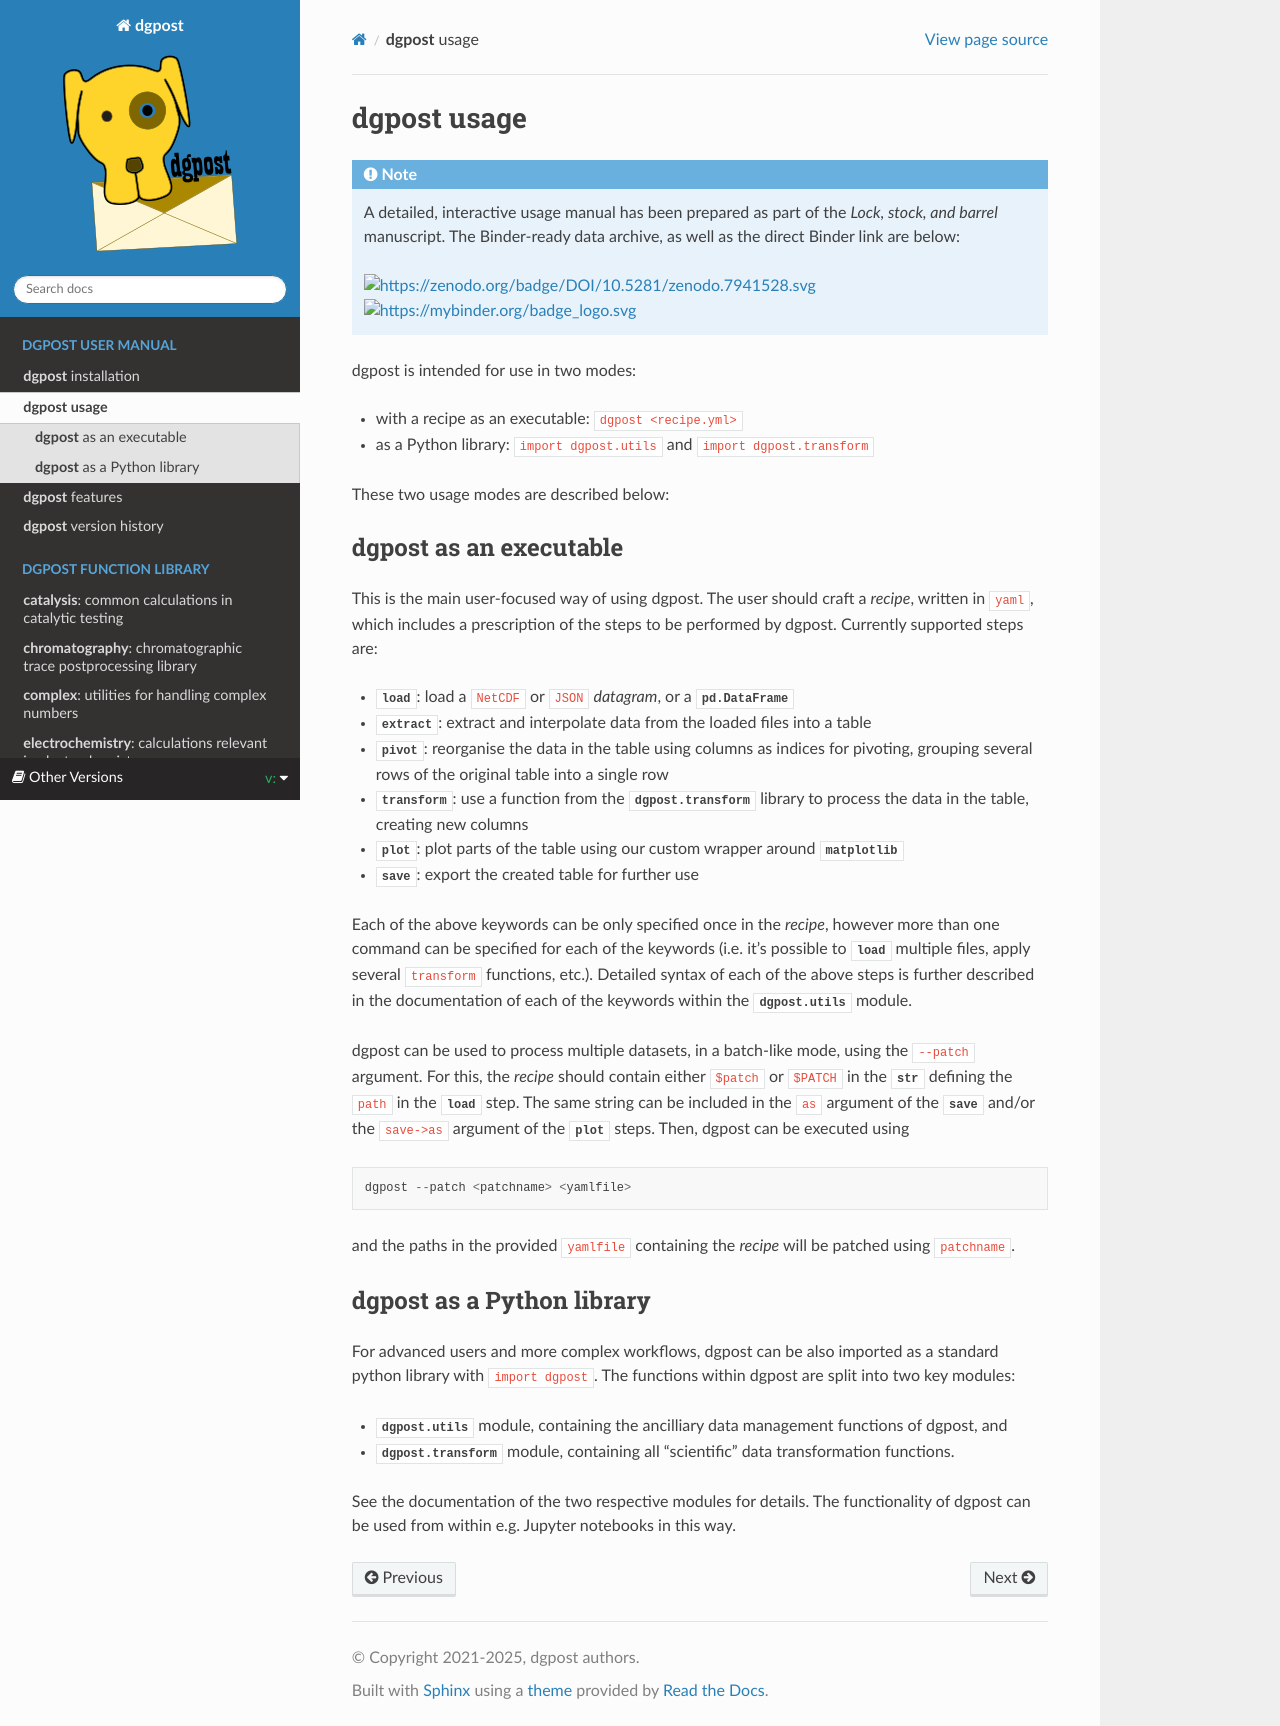

repository: dgbowl/dgpost · page: 2.4/usage.html · generator: sphinx

**dgpost** usage
----------------

.. note::

    A detailed, interactive usage manual has been prepared as part of the
    `Lock, stock, and barrel` manuscript. The Binder-ready data archive, as well as the
    direct Binder link are below:

    .. image:: https://zenodo.org/badge/DOI/10.5281/zenodo.7941528.svg
      :target: https://doi.org/10.5281/zenodo.7941528
    .. image:: https://mybinder.org/badge_logo.svg
      :target: https://mybinder.org/v2/zenodo/10.5281/zenodo.7941528/?labpath=index.ipynb


dgpost is intended for use in two modes:

- with a recipe as an executable: ``dgpost <recipe.yml>``
- as a Python library: ``import dgpost.utils`` and ``import dgpost.transform``

These two usage modes are described below:

**dgpost** as an executable
```````````````````````````
This is the main user-focused way of using dgpost. The user should craft a
`recipe`, written in ``yaml``, which includes a prescription of the steps to be
performed by dgpost. Currently supported steps are:

- :mod:`~dgpost.utils.load`: load a ``NetCDF`` or ``JSON`` `datagram`, or a :class:`pd.DataFrame`
- :mod:`~dgpost.utils.extract`: extract and interpolate data from the loaded files
  into a table
- :mod:`~dgpost.utils.pivot`: reorganise the data in the table using columns as indices
  for pivoting, grouping several rows of the original table into a single row
- :mod:`~dgpost.utils.transform`: use a function from the :mod:`dgpost.transform`
  library to process the data in the table, creating new columns
- :mod:`~dgpost.utils.plot`: plot parts of the table using our custom wrapper
  around :mod:`matplotlib`
- :mod:`~dgpost.utils.save`: export the created table for further use

Each of the above keywords can be only specified once in the `recipe`, however more
than one command can be specified for each of the keywords (i.e. it's possible to
:mod:`~dgpost.utils.load` multiple files, apply several ``transform`` functions, etc.).
Detailed syntax of each of the above steps is further described in the documentation of
each of the keywords within the :mod:`dgpost.utils` module.

dgpost can be used to process multiple datasets, in a batch-like mode, using the
``--patch`` argument. For this, the `recipe` should contain either ``$patch`` or
``$PATCH`` in the :class:`str` defining the ``path`` in the :mod:`~dgpost.utils.load`
step. The same string can be included in the ``as`` argument of the :mod:`~dgpost.utils.save`
and/or the ``save->as`` argument of the :mod:`~dgpost.utils.plot` steps. Then, dgpost
can be executed using

.. code::

    dgpost --patch <patchname> <yamlfile>

and the paths in the provided ``yamlfile`` containing the `recipe` will be patched
using ``patchname``.

**dgpost** as a Python library
``````````````````````````````
For advanced users and more complex workflows, dgpost can be also imported as a
standard python library with ``import dgpost``. The functions within dgpost are
split into two key modules:

- :mod:`dgpost.utils` module, containing the ancilliary data management functions
  of dgpost, and
- :mod:`dgpost.transform` module, containing all "scientific" data transformation
  functions.

See the documentation of the two respective modules for details. The functionality
of dgpost can be used from within e.g. Jupyter notebooks in this way.
